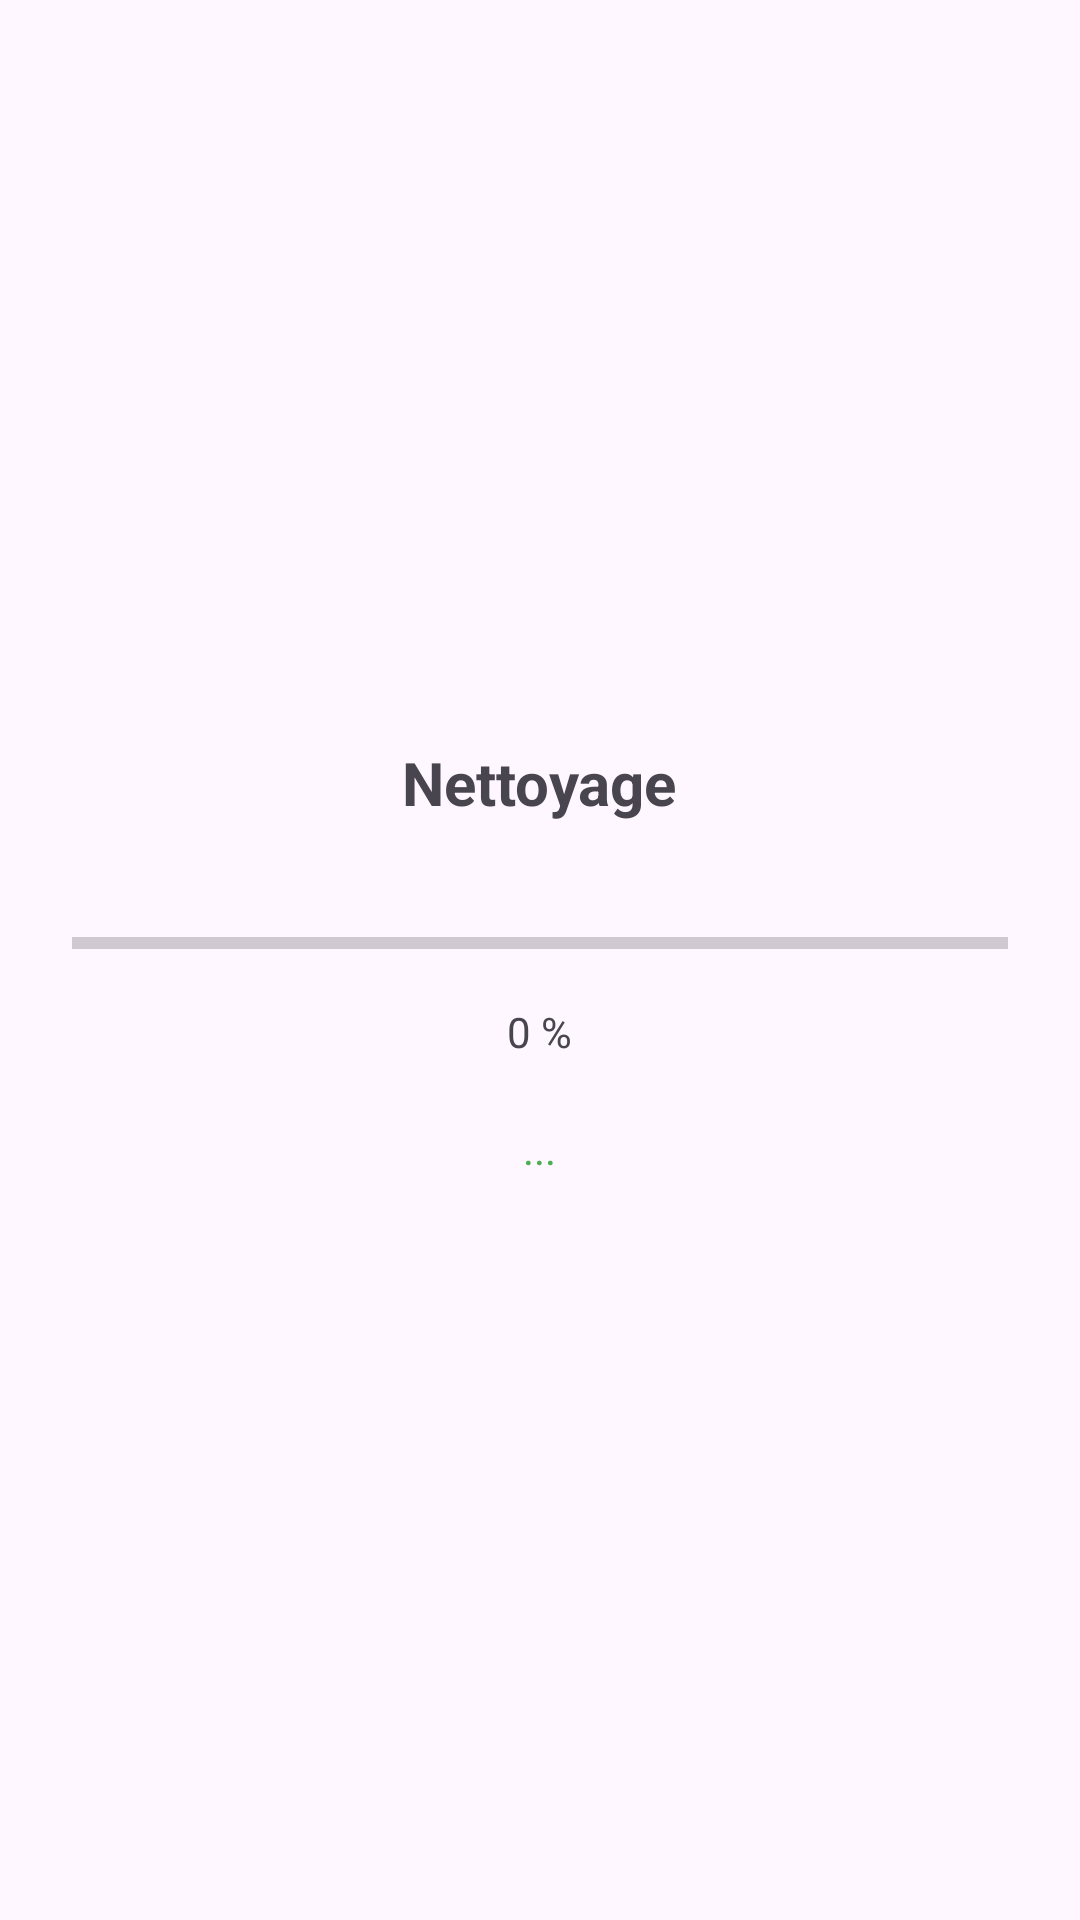

Android layout source for this screen:
<!-- AndroidManifest.xml: application theme Theme.ApplicationDeNettoyage -->
<!-- res/layout/activity_cleaning.xml -->
<?xml version="1.0" encoding="utf-8"?>
<LinearLayout xmlns:android="http://schemas.android.com/apk/res/android"
    android:orientation="vertical"
    android:gravity="center"
    android:padding="24dp"
    android:layout_width="match_parent"
    android:layout_height="match_parent">

    <TextView
        android:text="Nettoyage"
        android:textSize="20sp"
        android:textStyle="bold"
        android:layout_width="wrap_content"
        android:layout_height="wrap_content" />

    <ProgressBar
        android:id="@+id/progressBar"
        style="?android:attr/progressBarStyleHorizontal"
        android:layout_width="match_parent"
        android:layout_height="20dp"
        android:layout_marginTop="30dp"
        android:max="100" />

    <TextView
        android:id="@+id/txtProgress"
        android:layout_width="wrap_content"
        android:layout_height="wrap_content"
        android:text="0 %"
        android:layout_marginTop="10dp"/>

    <TextView
        android:id="@+id/txtResult"
        android:layout_width="wrap_content"
        android:layout_height="wrap_content"
        android:textColor="@color/green"
        android:text="..."
        android:layout_marginTop="20dp"/>
</LinearLayout>
<!-- resources referenced by this layout -->
<resources>
  <color name="green">#4CAF50</color>
  <style name="Theme.ApplicationDeNettoyage" parent="Base.Theme.ApplicationDeNettoyage" />
  <style name="Base.Theme.ApplicationDeNettoyage" parent="Theme.Material3.DayNight.NoActionBar">
          
          
      </style>
</resources>
